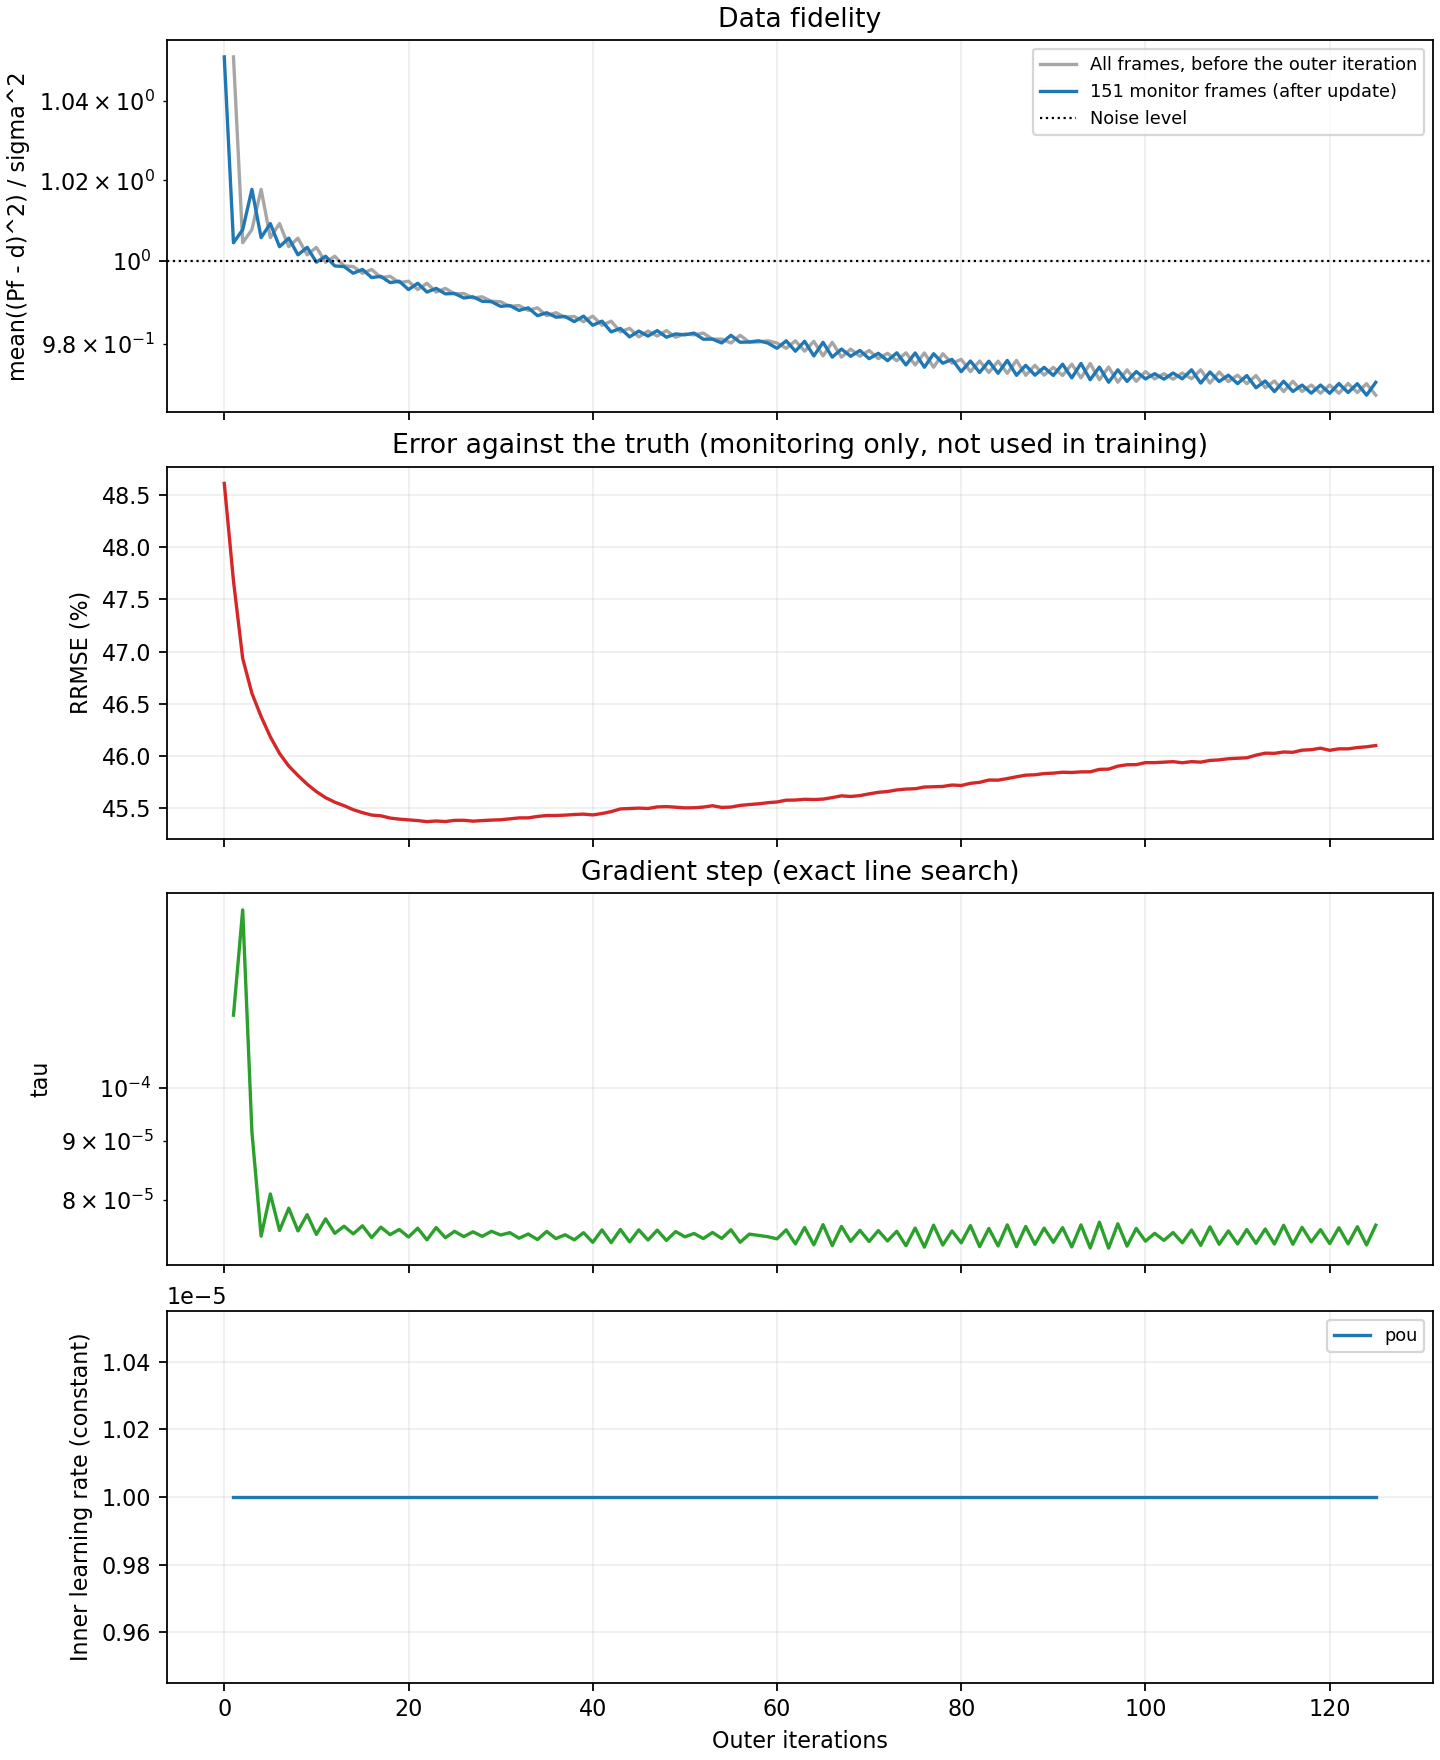

Source data for this figure (header and first rows):
outer, tau, gradient_norm, data_fidelity_before, cg_iterations, cg_relative_residual, inner_loss_first, inner_loss_last, data_fidelity, regularization, objective, truth_rrmse, elapsed_seconds, lr_pou
0, , , , , , , , 1.051, 9.061776664199012e-05, 0.7975, 0.4861, 0.0, 
1, 0.0001156, 38195, 1.051, 11, 6.399731091732974e-07, 2.429664391456754e-06, 2.5209342311427463e-06, 1.005, 7.367923685013385e-05, 0.7233, 0.4768, 4.229, 1e-05
2, 0.0001426, 33765, 1.005, 12, 4.818858201360854e-07, 2.877420683944365e-06, 2.6688924208428944e-06, 1.008, 5.96978733067814e-05, 0.683, 0.4694, 8.082, 1e-05
3, 9.158723742458859e-05, 36467, 1.008, 11, 4.2016731072180846e-07, 1.308262540078431e-06, 1.3003020740143256e-06, 1.018, 5.3173305280969185e-05, 0.6684, 0.466, 12, 1e-05
4, 7.438085686012436e-05, 39073, 1.018, 10, 6.542496180372837e-07, 9.137777396972524e-07, 8.948683216658537e-07, 1.006, 4.896174295514742e-05, 0.6498, 0.4638, 15.77, 1e-05
5, 8.091373412720983e-05, 37243, 1.006, 10, 9.517942203274288e-07, 1.003476427285932e-06, 9.943873919837642e-07, 1.009, 4.524456850555263e-05, 0.6404, 0.4618, 20.37, 1e-05
6, 7.522450895900851e-05, 38182, 1.009, 10, 8.202983394767216e-07, 8.094590384644107e-07, 8.171643912646687e-07, 1.004, 4.240392014096701e-05, 0.629, 0.4603, 24.23, 1e-05
7, 7.864342434162777e-05, 37266, 1.004, 10, 8.331074923262349e-07, 8.850113317748765e-07, 9.011530437419424e-07, 1.006, 4.0019395921552024e-05, 0.6229, 0.4591, 28.07, 1e-05
8, 7.515937392866797e-05, 37846, 1.006, 10, 8.375719176001439e-07, 8.078079645201797e-07, 7.785834554852045e-07, 1.002, 3.816408888877844e-05, 0.6153, 0.4581, 31.93, 1e-05
9, 7.763718233611114e-05, 37196, 1.002, 11, 2.970150205783284e-07, 7.507735517719993e-07, 7.326277682295768e-07, 1.003, 3.653232288463596e-05, 0.6113, 0.4573, 35.75, 1e-05
10, 7.46359091899896e-05, 37716, 1.003, 10, 8.999838883028133e-07, 6.53829260954808e-07, 7.284405683094519e-07, 0.9998, 3.52185465366925e-05, 0.6055, 0.4566, 39.6, 1e-05
11, 7.69967165277047e-05, 37115, 0.9998, 11, 2.57626993516169e-07, 8.5043632225279e-07, 7.657587275389233e-07, 1.001, 3.406050399046805e-05, 0.6028, 0.456, 43.49, 1e-05
12, 7.480051860223631e-05, 37496, 1.001, 10, 9.099224484998558e-07, 6.935953251741012e-07, 6.593832608814409e-07, 0.9988, 3.315693256869258e-05, 0.5989, 0.4556, 47.37, 1e-05
13, 7.586921573036917e-05, 37194, 0.9988, 10, 8.518258027834236e-07, 6.395634954969864e-07, 7.301450750674121e-07, 0.9987, 3.238020725266866e-05, 0.5965, 0.4553, 51.54, 1e-05
14, 7.471936788360985e-05, 37334, 0.9987, 10, 7.084270805535198e-07, 6.72298313020292e-07, 6.514792403322645e-07, 0.9971, 3.1643572463098885e-05, 0.5935, 0.4549, 55.49, 1e-05
15, 7.593434139299591e-05, 37044, 0.9971, 10, 7.664511372240668e-07, 6.763732471881667e-07, 6.770354730178951e-07, 0.998, 3.102140393014072e-05, 0.5921, 0.4546, 59.38, 1e-05
16, 7.416517869421911e-05, 37349, 0.998, 10, 6.850040108474786e-07, 6.230869757928303e-07, 6.270132644203841e-07, 0.996, 3.0461648947078216e-05, 0.5894, 0.4544, 63.31, 1e-05
17, 7.572609045118636e-05, 36982, 0.996, 10, 7.477140684386541e-07, 6.531740837090183e-07, 6.501767302324879e-07, 0.9963, 3.00160688450267e-05, 0.5882, 0.4543, 67.16, 1e-05
18, 7.460731423980442e-05, 37157, 0.9963, 10, 6.951696036594512e-07, 6.368011895574455e-07, 6.115574819887115e-07, 0.9948, 2.9617354583337482e-05, 0.5862, 0.4541, 71.14, 1e-05
19, 7.53765292952843e-05, 36963, 0.9948, 10, 6.794005571464368e-07, 7.078022008499829e-07, 5.975324484097655e-07, 0.9951, 2.9268015018203266e-05, 0.5854, 0.454, 75.1, 1e-05
20, 7.424718268508587e-05, 37143, 0.9951, 10, 6.612679612771899e-07, 6.507414127554512e-07, 5.889510248380248e-07, 0.9931, 2.8964001536970674e-05, 0.5834, 0.4539, 78.94, 1e-05
21, 7.557064302419976e-05, 36831, 0.9931, 10, 6.883270202706626e-07, 6.196170261318912e-07, 6.401448331416759e-07, 0.9946, 2.8614785229449548e-05, 0.5831, 0.4538, 82.8, 1e-05
22, 7.383306957469362e-05, 37177, 0.9946, 10, 7.142105573620938e-07, 6.447977511925274e-07, 6.223974651220487e-07, 0.9925, 2.8298729749254588e-05, 0.5811, 0.4537, 86.78, 1e-05
23, 7.566338524840487e-05, 36763, 0.9925, 10, 7.52460323383275e-07, 5.928138762101298e-07, 6.088911277402076e-07, 0.9934, 2.8084012240692605e-05, 0.5809, 0.4538, 90.73, 1e-05
24, 7.414963886334395e-05, 37046, 0.9934, 10, 7.51115521779866e-07, 6.318464329524431e-07, 6.081128276491654e-07, 0.992, 2.7847667815455157e-05, 0.5796, 0.4537, 94.55, 1e-05
25, 7.509792236875924e-05, 36825, 0.992, 10, 7.820907512723352e-07, 6.615839538426371e-07, 5.903301598664257e-07, 0.9921, 2.7664325537124575e-05, 0.5791, 0.4539, 98.41, 1e-05
26, 7.43119847726848e-05, 36944, 0.9921, 10, 7.706723863520892e-07, 5.762417458754499e-07, 6.643853680543543e-07, 0.991, 2.7468897098141864e-05, 0.5779, 0.4539, 102.3, 1e-05
27, 7.502726059775561e-05, 36778, 0.991, 10, 7.871154252825363e-07, 6.024085905664833e-07, 6.262285978664295e-07, 0.9913, 2.7274252246064595e-05, 0.5775, 0.4538, 106.2, 1e-05
28, 7.434729383535007e-05, 36886, 0.9913, 10, 8.161948130691599e-07, 6.203026714501902e-07, 5.615862619379186e-07, 0.9902, 2.7122005772281943e-05, 0.5765, 0.4538, 110.1, 1e-05
29, 7.510515941493806e-05, 36717, 0.9902, 10, 7.7803480280636e-07, 5.592917204921832e-07, 6.633413818235567e-07, 0.9901, 2.69905440351272e-05, 0.576, 0.4539, 114.4, 1e-05
30, 7.454753811719082e-05, 36785, 0.9901, 10, 7.388583753709099e-07, 6.004702299833298e-07, 5.980325568089029e-07, 0.989, 2.6907044205936412e-05, 0.5752, 0.4539, 118.3, 1e-05
31, 7.490066625912679e-05, 36687, 0.989, 10, 7.337560532505449e-07, 5.636536570818862e-07, 5.928598625359882e-07, 0.9892, 2.6795864116307195e-05, 0.575, 0.454, 122.2, 1e-05
32, 7.407415914774103e-05, 36816, 0.9892, 10, 7.84106987339328e-07, 5.845444093210972e-07, 5.724385232497298e-07, 0.988, 2.6711573797688257e-05, 0.5741, 0.4541, 126.1, 1e-05
33, 7.470310615138016e-05, 36670, 0.988, 10, 7.73669171394431e-07, 5.562694695981918e-07, 5.630280384139041e-07, 0.9886, 2.6568549551996432e-05, 0.574, 0.4541, 130.2, 1e-05
34, 7.387278565562865e-05, 36823, 0.9886, 10, 7.654282399016665e-07, 5.617125680146273e-07, 5.579130402111332e-07, 0.9867, 2.650631758783765e-05, 0.5729, 0.4542, 134.1, 1e-05
35, 7.50884586377398e-05, 36538, 0.9867, 10, 7.658050549252948e-07, 5.973374186396541e-07, 6.043297844371409e-07, 0.9875, 2.6388105899534983e-05, 0.5729, 0.4543, 138, 1e-05
36, 7.401730308245337e-05, 36729, 0.9875, 10, 7.957865477692394e-07, 5.394339837039297e-07, 5.440452355287562e-07, 0.9864, 2.6326747315308226e-05, 0.5722, 0.4543, 141.8, 1e-05
37, 7.45918718517057e-05, 36602, 0.9864, 10, 7.636476766492706e-07, 5.521237653738353e-07, 5.745280304836342e-07, 0.9865, 2.6256444989063698e-05, 0.572, 0.4544, 145.8, 1e-05
38, 7.383058478512635e-05, 36720, 0.9865, 10, 7.56315444050415e-07, 6.010702122694056e-07, 5.850736215506913e-07, 0.9853, 2.6159104842936238e-05, 0.5711, 0.4544, 149.7, 1e-05
39, 7.490070579291251e-05, 36494, 0.9853, 10, 7.766423664179456e-07, 5.8649777656683e-07, 5.972441385893035e-07, 0.9866, 2.6042317122179362e-05, 0.5714, 0.4545, 153.7, 1e-05
40, 7.346852021997615e-05, 36787, 0.9866, 10, 8.054151976466528e-07, 5.568874712480465e-07, 6.35619130662235e-07, 0.9844, 2.5953257581992354e-05, 0.5701, 0.4544, 157.8, 1e-05
41, 7.531544724072974e-05, 36374, 0.9844, 10, 8.452331030639471e-07, 5.691784963346436e-07, 5.559016926781624e-07, 0.9854, 2.59698169266987e-05, 0.5706, 0.4545, 161.8, 1e-05
42, 7.342178409487094e-05, 36742, 0.9854, 10, 7.555118486379797e-07, 5.703236638510134e-07, 5.43041892342444e-07, 0.9828, 2.594327158313892e-05, 0.5692, 0.4547, 165.6, 1e-05
43, 7.53801909185082e-05, 36299, 0.9828, 10, 7.81928292781231e-07, 5.913034328841604e-07, 5.845126906933729e-07, 0.9837, 2.5988373316983256e-05, 0.5698, 0.455, 169.5, 1e-05
44, 7.353736796652758e-05, 36649, 0.9837, 10, 7.394294243567856e-07, 5.260841930976312e-07, 5.848220894222322e-07, 0.9816, 2.5922876315030255e-05, 0.5686, 0.455, 173.4, 1e-05
45, 7.53158756547838e-05, 36260, 0.9816, 10, 7.29133546428784e-07, 5.886899998586159e-07, 5.504957698576618e-07, 0.983, 2.584094634597245e-05, 0.569, 0.455, 177.3, 1e-05
46, 7.380939319727075e-05, 36565, 0.983, 10, 7.556361083516094e-07, 5.628859298667521e-07, 5.526405857381178e-07, 0.9818, 2.570430253688647e-05, 0.568, 0.455, 181.3, 1e-05
47, 7.527641892251701e-05, 36265, 0.9818, 10, 7.97780842276552e-07, 6.198397386469878e-07, 5.720792159991106e-07, 0.9831, 2.5651064620041813e-05, 0.5685, 0.4551, 185.3, 1e-05
48, 7.374689868261698e-05, 36572, 0.9831, 10, 8.264891562248522e-07, 5.577622914643143e-07, 6.182233391882619e-07, 0.9815, 2.5601217395815665e-05, 0.5676, 0.4552, 189.2, 1e-05
49, 7.507046152707578e-05, 36286, 0.9815, 10, 8.279321832560527e-07, 5.900631663280365e-07, 5.718101192542235e-07, 0.9823, 2.5479658718825323e-05, 0.5676, 0.4551, 193.1, 1e-05
50, 7.428148922865089e-05, 36428, 0.9823, 10, 8.743716080061859e-07, 5.534400315809762e-07, 5.587806413132057e-07, 0.9821, 2.536476267477041e-05, 0.5672, 0.455, 197, 1e-05
51, 7.477714739273237e-05, 36349, 0.9821, 11, 2.8656904760282487e-07, 5.369805649024784e-07, 5.725677283408004e-07, 0.9825, 2.53031564911516e-05, 0.5672, 0.4551, 201.4, 1e-05
52, 7.401864090521445e-05, 36472, 0.9825, 11, 2.8999929213568976e-07, 5.564074854191858e-07, 5.850597517564893e-07, 0.9811, 2.5315527426038825e-05, 0.5665, 0.4551, 205.3, 1e-05
53, 7.492920583492697e-05, 36271, 0.9811, 11, 2.976450730329816e-07, 5.919359864492435e-07, 5.860906640009489e-07, 0.9811, 2.5336017655031387e-05, 0.5666, 0.4553, 209.3, 1e-05
54, 7.403541982221956e-05, 36403, 0.9811, 11, 2.993923260419251e-07, 5.524540824808355e-07, 5.357923669180309e-07, 0.9802, 2.5221782036639122e-05, 0.5657, 0.4551, 213.1, 1e-05
55, 7.533184331664388e-05, 36154, 0.9802, 11, 3.3821035572145774e-07, 5.309816515364219e-07, 5.259879571894999e-07, 0.982, 2.513270345127167e-05, 0.5664, 0.4551, 217, 1e-05
56, 7.347371996113114e-05, 36535, 0.982, 11, 3.4903609957837034e-07, 5.476254614222853e-07, 5.634937565446307e-07, 0.9803, 2.5138846648292655e-05, 0.5656, 0.4553, 220.8, 1e-05
57, 7.468340646124917e-05, 36272, 0.9803, 11, 3.528909928718349e-07, 5.867493655387079e-07, 5.396395295065304e-07, 0.9804, 2.5054680466665793e-05, 0.5654, 0.4554, 224.7, 1e-05
58, 7.448793538622053e-05, 36277, 0.9804, 11, 3.92766935419786e-07, 5.920715011598077e-07, 5.490146008924057e-07, 0.9807, 2.5022190256161454e-05, 0.5654, 0.4554, 228.6, 1e-05
59, 7.430085009340447e-05, 36352, 0.9807, 11, 4.045150490128435e-07, 5.491847332450561e-07, 5.143395469531242e-07, 0.9801, 2.5034934794607367e-05, 0.5652, 0.4555, 232.6, 1e-05
... 66 more rows
